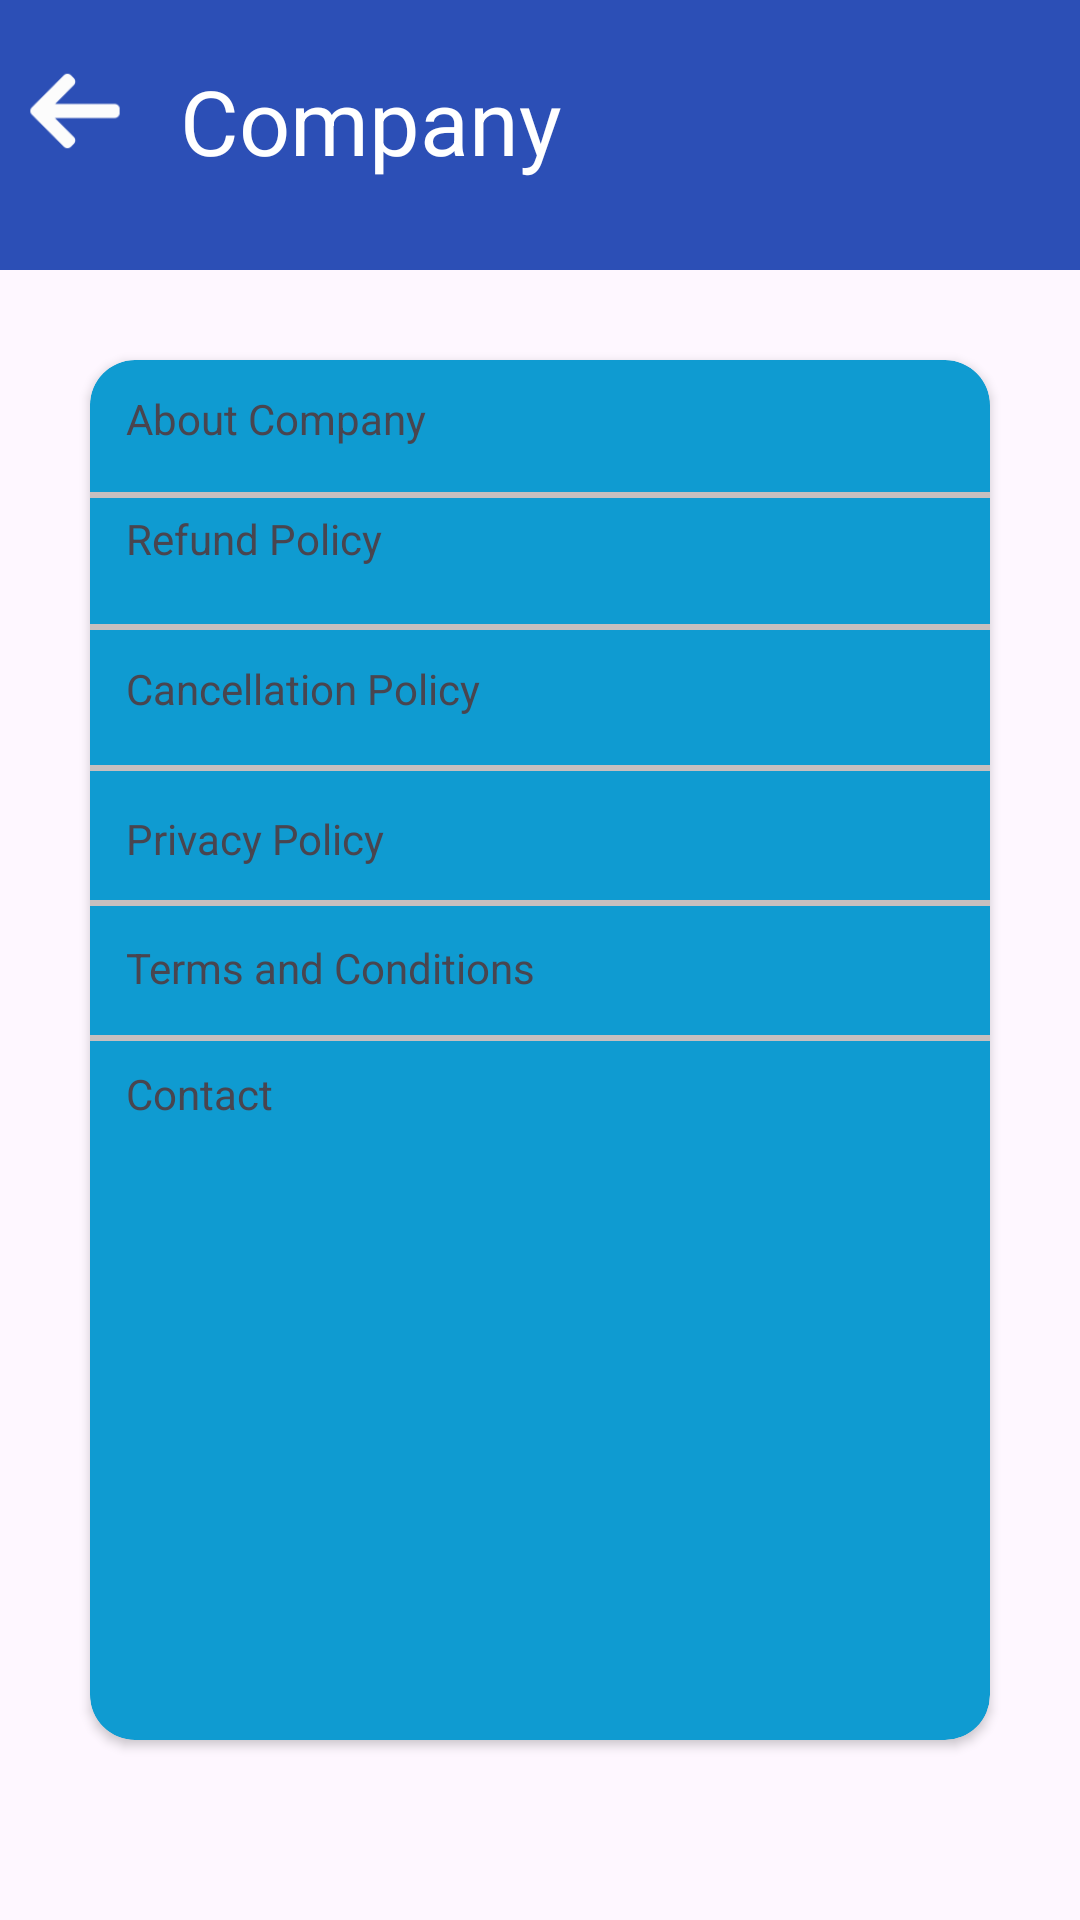

This screen was rendered from an Android layout file. Write that file and the resources it references.
<!-- AndroidManifest.xml: application theme Theme.BigFish1 -->
<!-- res/layout/activity_about_us.xml -->
<?xml version="1.0" encoding="utf-8"?>
<LinearLayout xmlns:android="http://schemas.android.com/apk/res/android"
    xmlns:app="http://schemas.android.com/apk/res-auto"
    xmlns:tools="http://schemas.android.com/tools"
    android:layout_width="match_parent"
    android:layout_height="match_parent"
    android:orientation="vertical"
    tools:context=".About.AboutUs">
        <LinearLayout
            android:layout_width="match_parent"
            android:layout_height="90dp"
            android:orientation="horizontal"
            android:background="#2C4FB6">
            <ImageView
                android:id="@+id/imageView3"
                android:layout_width="50dp"
                android:layout_height="34dp"
                android:layout_marginTop="20dp"
                android:src="@drawable/ic_arrow_left"
                />

            <TextView
                android:id="@+id/textView8"
                android:layout_width="wrap_content"
                android:layout_height="wrap_content"
                android:text="Company"
                android:textColor="@color/white"
                android:layout_marginTop="20dp"
                android:textSize="30dp"
                android:layout_marginLeft="10dp" />
        </LinearLayout>

    <androidx.cardview.widget.CardView
        android:layout_width="match_parent"
        android:layout_height="460dp"
        android:layout_gravity="center"
        android:backgroundTint="#0F9BD1"
        android:layout_margin="30dp"
        app:cardCornerRadius="15dp">


    <TextView
                android:layout_width="350dp"
                android:layout_height="30dp"

                android:layout_marginTop="10dp"
                android:drawableRight="@drawable/baseline_chevron_right_24"
                android:layout_marginLeft="12dp"
                android:text="About Company" />


            <View
                android:layout_width="match_parent"
                android:layout_height="2dp"
                android:layout_marginTop="44dp"
                android:background="#C6BFBF"/>

            <TextView
                android:layout_width="350dp"
                android:layout_height="30dp"
                android:layout_marginTop="50dp"
                android:drawableRight="@drawable/baseline_chevron_right_24"
                android:layout_marginLeft="12dp"
                android:text="Refund Policy" />


            <View
                android:layout_width="match_parent"
                android:layout_height="2dp"
                android:layout_marginTop="88dp"
                android:background="#C6BFBF"/>


            <TextView
                android:layout_width="350dp"
                android:layout_height="30dp"
                android:layout_marginTop="100dp"
                android:drawableRight="@drawable/baseline_chevron_right_24"
                android:layout_marginLeft="12dp"
                android:text="Cancellation Policy" />


            <View
                android:layout_width="match_parent"
                android:layout_height="2dp"
                android:layout_marginTop="135dp"
                android:background="#C6BFBF"/>

            <TextView
                android:layout_width="350dp"
                android:layout_height="30dp"

                android:layout_marginTop="150dp"
                android:drawableRight="@drawable/baseline_chevron_right_24"
                android:layout_marginLeft="12dp"
                android:text="Privacy Policy" />


            <View
                android:layout_width="match_parent"
                android:layout_height="2dp"
                android:layout_marginTop="180dp"
                android:background="#C6BFBF"/>

            <TextView
                android:layout_width="350dp"
                android:layout_height="30dp"
                android:layout_marginTop="193dp"
                android:drawableRight="@drawable/baseline_chevron_right_24"
                android:layout_marginLeft="12dp"
                android:text="Terms and Conditions" />


            <View
                android:layout_width="match_parent"
                android:layout_height="2dp"
                android:layout_marginTop="225dp"
                android:background="#C6BFBF"/>

            <TextView
                android:layout_width="350dp"
                android:layout_height="30dp"
                android:layout_marginTop="235dp"
                android:drawableRight="@drawable/baseline_chevron_right_24"
                android:layout_marginLeft="12dp"
                android:text="Contact " />




        </androidx.cardview.widget.CardView>


    </LinearLayout>
<!-- resources referenced by this layout -->
<resources>
  <!-- drawable baseline_chevron_right_24 (drawable) -->
  <vector android:height="24dp" android:tint="#7B7171"
      android:viewportHeight="24" android:viewportWidth="24"
      android:width="24dp" xmlns:android="http://schemas.android.com/apk/res/android">
      <path android:fillColor="@android:color/white" android:pathData="M10,6L8.59,7.41 13.17,12l-4.58,4.59L10,18l6,-6z"/>
  </vector>
  <!-- drawable ic_arrow_left: png bitmap (drawable, 2510 bytes) -->
  <style name="Theme.BigFish1" parent="Base.Theme.BigFish1" />
  <style name="Base.Theme.BigFish1" parent="Theme.Material3.DayNight.NoActionBar">
          
          
      </style>
  <!-- not gathered from this repository: default colours our renderer supplied (Android Studio template values) -->
  <color name="white">#FFFFFFFF</color>
</resources>
